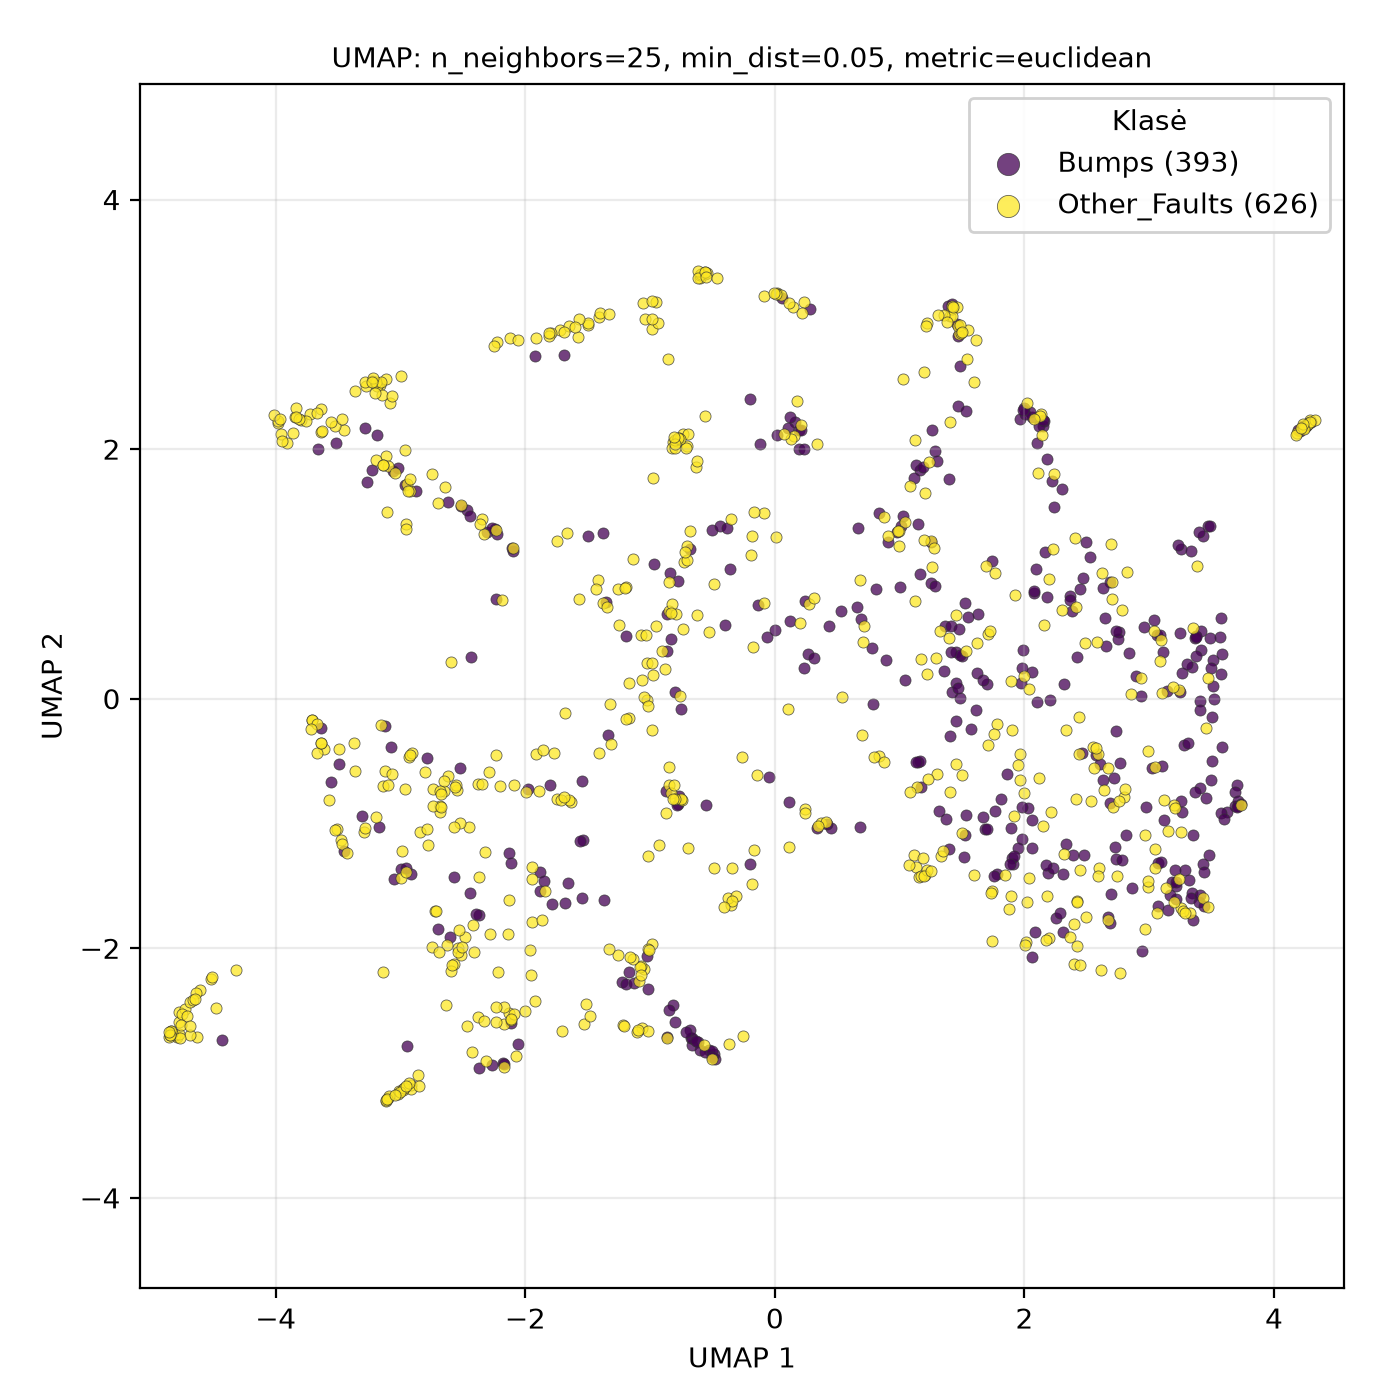

The file beside this chart, header and first rows:
UMAP1, UMAP2, class
2.615, -2.171, Other_Faults
-2.415, -2.029, Other_Faults
2.601, -1.359, Other_Faults
1.045, 0.1485, Bumps
2.414, 0.7386, Other_Faults
2, -0.7585, Other_Faults
-3.66, 1.999, Bumps
-0.5278, -2.815, Bumps
-0.6022, 3.37, Other_Faults
3.047, -0.5498, Other_Faults
3.063, -1.714, Other_Faults
2.758, 0.5371, Bumps
3.507, 0.103, Bumps
-3.474, -1.133, Other_Faults
-1.412, -0.435, Other_Faults
-0.8454, -0.5464, Other_Faults
2.062, -0.973, Bumps
2.672, -1.776, Other_Faults
3.238, -1.448, Other_Faults
-0.9872, 2.965, Other_Faults
-2.374, -2.962, Bumps
-2.169, -2.951, Other_Faults
-0.8143, 2.056, Other_Faults
-2.13, -2.522, Other_Faults
4.253, 2.185, Other_Faults
-0.5718, -2.778, Other_Faults
-3.049, -1.441, Bumps
2.312, -1.872, Bumps
1.392, 0.4824, Other_Faults
3.5, -0.1479, Bumps
-3.508, -1.042, Other_Faults
-0.6629, -2.775, Bumps
0.5407, 0.01604, Other_Faults
-4.609, -2.334, Other_Faults
0.1947, 2, Bumps
-4.836, -2.66, Other_Faults
-0.08688, 1.485, Other_Faults
1.25, 0.9305, Bumps
0.3401, -1.034, Bumps
-4.777, -2.589, Other_Faults
1.907, -1.321, Bumps
2.152, 2.185, Bumps
-3.638, 2.324, Other_Faults
-0.2032, -1.323, Bumps
2.212, -0.9058, Other_Faults
-0.7937, 2.059, Other_Faults
3.433, -1.596, Other_Faults
-3.088, 2.368, Other_Faults
-1.693, 2.754, Bumps
-2.222, -2.191, Other_Faults
0.7782, 0.4065, Bumps
1.223, 3.011, Other_Faults
0.01468, 2.111, Bumps
1.845, -1.411, Other_Faults
4.287, 2.23, Other_Faults
-1.878, -1.537, Bumps
3.69, -0.8625, Bumps
-2.961, 1.997, Other_Faults
2.817, -1.09, Bumps
-0.6726, -2.721, Bumps
... 959 more rows
